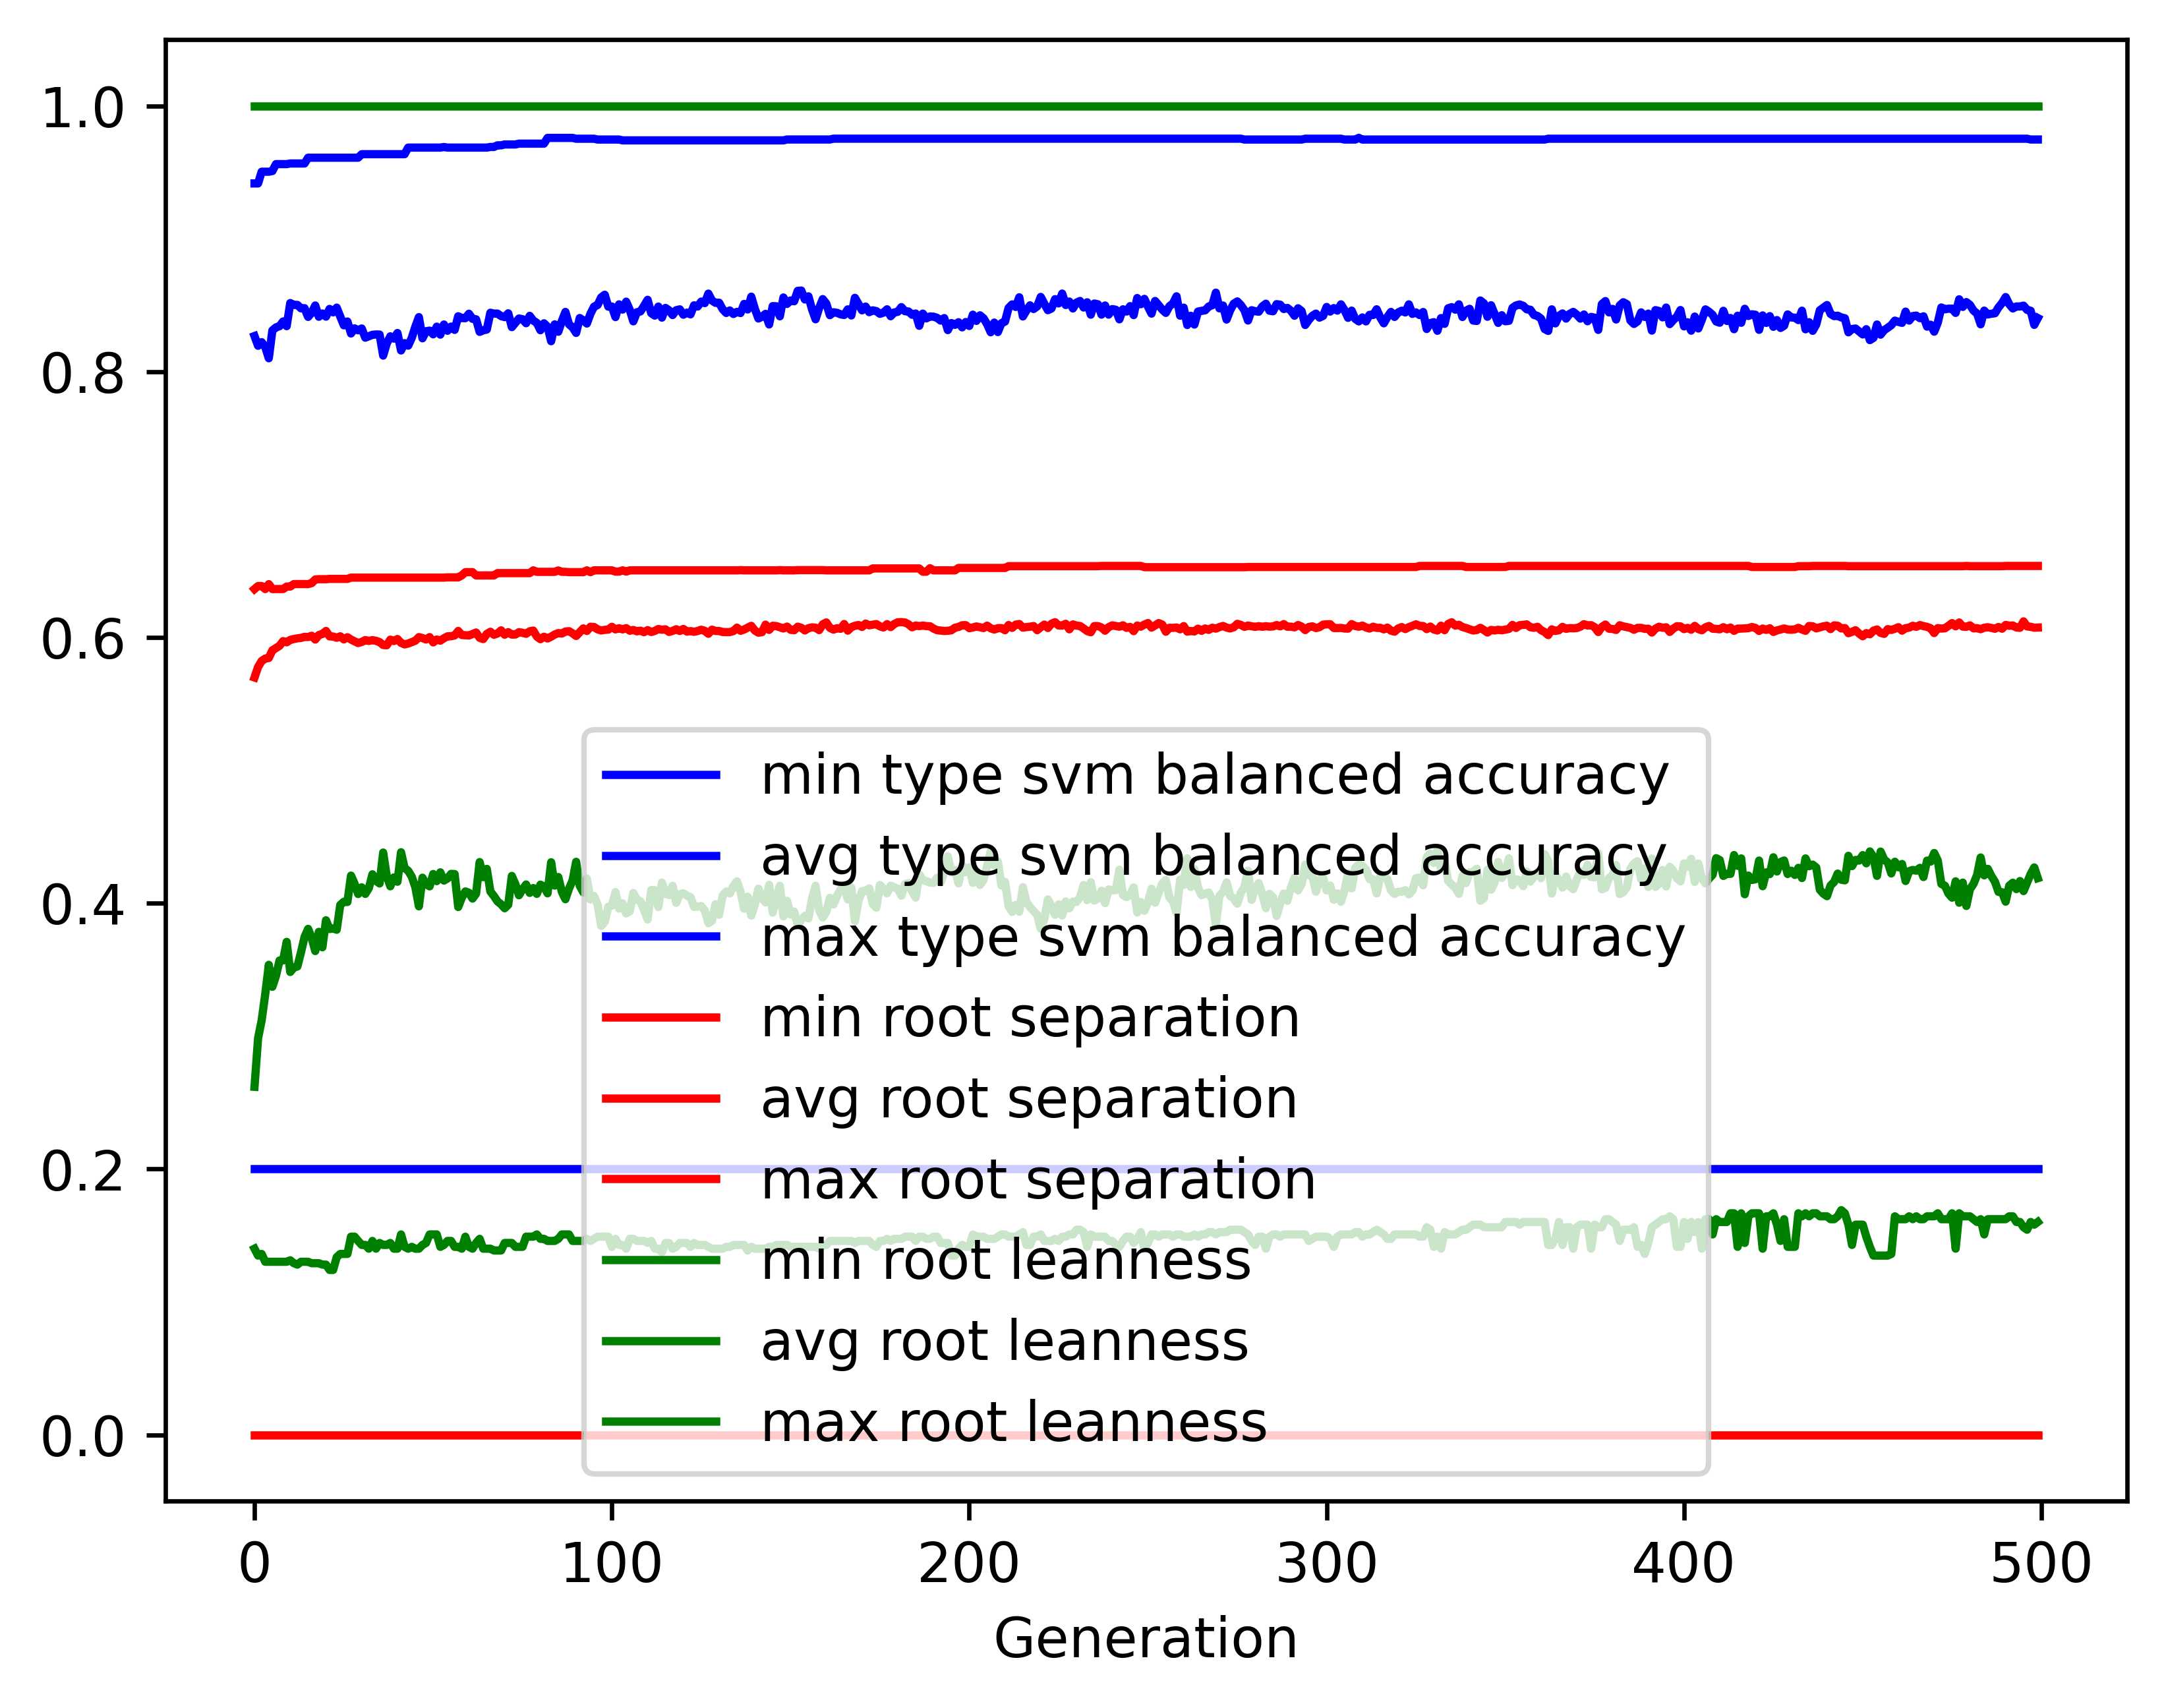

The data file committed next to this chart (first rows):
gen, evals, gen_feats, explored, type svm balanced accuracy_min, type svm balanced accuracy_avg, type svm balanced accuracy_max, type svm balanced accuracy_std, root separation_min, root separation_avg, root separation_max, root separation_std, root leanness_min, root leanness_avg, root leanness_max, root leanness_std
0, 500, 407, 407, 0.2, 0.8268, 0.9416, 0.136, 0.0, 0.5699, 0.6364, 0.08515, 0.14, 0.2618, 1.0, 0.1525
1, 672, 631, 634, 0.2, 0.8194, 0.9416, 0.1205, 0.0, 0.5777, 0.6387, 0.04673, 0.1348, 0.2984, 1.0, 0.1322
2, 727, 679, 856, 0.2, 0.8222, 0.9504, 0.1155, 0.0, 0.5823, 0.6387, 0.04558, 0.1361, 0.3119, 1.0, 0.137
3, 740, 729, 1086, 0.2, 0.8186, 0.9504, 0.1112, 0.0, 0.5841, 0.6364, 0.04377, 0.1302, 0.3315, 1.0, 0.1418
4, 708, 738, 1299, 0.2, 0.81, 0.9504, 0.116, 0.0, 0.5845, 0.6401, 0.04298, 0.1302, 0.3536, 1.0, 0.145
5, 734, 759, 1509, 0.2, 0.831, 0.9509, 0.1078, 0.0, 0.5903, 0.6364, 0.042, 0.1302, 0.3371, 1.0, 0.1479
6, 715, 738, 1702, 0.2, 0.8333, 0.9561, 0.09877, 0.0, 0.5919, 0.6364, 0.03772, 0.1302, 0.3452, 1.0, 0.146
7, 709, 768, 1882, 0.2, 0.8342, 0.9561, 0.09798, 0.0, 0.5937, 0.6364, 0.03753, 0.1302, 0.3569, 1.0, 0.1432
8, 735, 757, 2063, 0.2, 0.8378, 0.9561, 0.09835, 0.0, 0.5972, 0.6364, 0.038, 0.1302, 0.357, 1.0, 0.1426
9, 737, 751, 2219, 0.2, 0.8342, 0.9561, 0.1046, 0.0, 0.5963, 0.6383, 0.03918, 0.1302, 0.3709, 1.0, 0.1514
10, 742, 754, 2374, 0.2, 0.8516, 0.9566, 0.09398, 0.0, 0.5981, 0.6383, 0.0374, 0.1313, 0.3482, 1.0, 0.148
11, 731, 752, 2498, 0.2, 0.8502, 0.9566, 0.09177, 0.0, 0.5988, 0.6401, 0.03778, 0.1291, 0.3516, 1.0, 0.1466
12, 739, 774, 2638, 0.2, 0.8502, 0.9566, 0.09491, 0.0, 0.5993, 0.6401, 0.03931, 0.128, 0.3524, 1.0, 0.1478
13, 723, 786, 2768, 0.2, 0.8476, 0.9566, 0.09818, 0.0, 0.5996, 0.6401, 0.03903, 0.1302, 0.3629, 1.0, 0.1542
14, 722, 749, 2885, 0.2, 0.8477, 0.9566, 0.09134, 0.0, 0.6004, 0.6401, 0.03809, 0.1302, 0.3746, 1.0, 0.1433
15, 734, 805, 3027, 0.2, 0.8412, 0.961, 0.0998, 0.0, 0.6003, 0.6401, 0.03951, 0.1302, 0.3807, 1.0, 0.1463
16, 728, 805, 3164, 0.2, 0.8443, 0.961, 0.1024, 0.0, 0.6012, 0.6409, 0.04007, 0.1291, 0.3738, 1.0, 0.1548
17, 708, 761, 3261, 0.2, 0.8498, 0.961, 0.1036, 0.0, 0.5984, 0.6436, 0.04099, 0.1291, 0.364, 1.0, 0.1615
18, 715, 793, 3374, 0.2, 0.8413, 0.961, 0.1088, 0.0, 0.6018, 0.6438, 0.0434, 0.1291, 0.3785, 1.0, 0.155
19, 720, 766, 3471, 0.2, 0.8437, 0.961, 0.1116, 0.0, 0.6026, 0.6438, 0.04371, 0.128, 0.3668, 1.0, 0.1653
20, 711, 791, 3565, 0.2, 0.8414, 0.961, 0.1058, 0.0, 0.6049, 0.6438, 0.04182, 0.128, 0.3872, 1.0, 0.159
21, 725, 771, 3656, 0.2, 0.8472, 0.961, 0.1022, 0.0, 0.6008, 0.644, 0.0415, 0.124, 0.3806, 1.0, 0.1557
22, 714, 779, 3742, 0.2, 0.8446, 0.961, 0.1079, 0.0, 0.6007, 0.644, 0.04197, 0.124, 0.381, 1.0, 0.1642
23, 704, 793, 3852, 0.2, 0.8482, 0.961, 0.1044, 0.0, 0.5997, 0.644, 0.04146, 0.1336, 0.38, 1.0, 0.158
24, 687, 763, 3926, 0.2, 0.8414, 0.961, 0.1007, 0.0, 0.6008, 0.644, 0.04049, 0.1361, 0.3987, 1.0, 0.1566
25, 711, 773, 4002, 0.2, 0.8348, 0.961, 0.1135, 0.0, 0.5985, 0.644, 0.04275, 0.1361, 0.4011, 1.0, 0.1643
26, 708, 783, 4085, 0.2, 0.8377, 0.961, 0.1067, 0.0, 0.6002, 0.644, 0.04161, 0.1361, 0.4009, 1.0, 0.1582
27, 702, 797, 4163, 0.2, 0.8287, 0.961, 0.1105, 0.0, 0.5984, 0.645, 0.04294, 0.1491, 0.4208, 1.0, 0.1558
28, 709, 781, 4240, 0.2, 0.8325, 0.961, 0.1093, 0.0, 0.597, 0.645, 0.04407, 0.1491, 0.4147, 1.0, 0.1567
29, 720, 748, 4313, 0.2, 0.8311, 0.961, 0.1119, 0.0, 0.5958, 0.645, 0.0434, 0.1459, 0.4069, 1.0, 0.1626
30, 702, 785, 4378, 0.2, 0.8325, 0.9636, 0.111, 0.0, 0.5966, 0.645, 0.04223, 0.1429, 0.4119, 1.0, 0.1596
31, 706, 807, 4437, 0.2, 0.8255, 0.9636, 0.1217, 0.0, 0.598, 0.645, 0.04568, 0.1429, 0.407, 1.0, 0.1705
32, 700, 767, 4494, 0.2, 0.8266, 0.9636, 0.1191, 0.0, 0.5974, 0.645, 0.04504, 0.14, 0.4114, 1.0, 0.1677
33, 698, 818, 4564, 0.2, 0.8277, 0.9636, 0.115, 0.0, 0.598, 0.645, 0.04362, 0.1459, 0.4218, 1.0, 0.16
34, 707, 782, 4640, 0.2, 0.828, 0.9636, 0.1164, 0.0, 0.5974, 0.645, 0.04375, 0.14, 0.4169, 1.0, 0.1658
35, 700, 763, 4694, 0.2, 0.8279, 0.9636, 0.1155, 0.0, 0.5965, 0.645, 0.0434, 0.1443, 0.4148, 1.0, 0.1662
36, 705, 756, 4737, 0.2, 0.812, 0.9636, 0.1239, 0.0, 0.5943, 0.645, 0.04504, 0.1429, 0.4381, 1.0, 0.1626
37, 695, 782, 4778, 0.2, 0.8212, 0.9636, 0.1223, 0.0, 0.5941, 0.645, 0.04438, 0.1429, 0.4205, 1.0, 0.1672
38, 692, 778, 4828, 0.2, 0.8266, 0.9636, 0.1132, 0.0, 0.5983, 0.645, 0.04294, 0.1443, 0.4127, 1.0, 0.1644
39, 670, 785, 4876, 0.2, 0.8248, 0.9636, 0.1164, 0.0, 0.5973, 0.645, 0.04264, 0.14, 0.4194, 1.0, 0.1707
40, 689, 774, 4919, 0.2, 0.8291, 0.9636, 0.117, 0.0, 0.5988, 0.645, 0.04269, 0.14, 0.4161, 1.0, 0.1698
41, 683, 785, 4966, 0.2, 0.8159, 0.9636, 0.121, 0.0, 0.5959, 0.645, 0.04318, 0.1508, 0.4383, 1.0, 0.1658
42, 703, 814, 5008, 0.2, 0.8214, 0.9636, 0.117, 0.0, 0.5947, 0.645, 0.04228, 0.1414, 0.4264, 1.0, 0.17
43, 689, 750, 5037, 0.2, 0.8195, 0.9686, 0.116, 0.0, 0.5954, 0.645, 0.0417, 0.14, 0.4244, 1.0, 0.1659
44, 687, 801, 5067, 0.2, 0.8254, 0.9686, 0.1133, 0.0, 0.5964, 0.645, 0.04297, 0.1414, 0.4199, 1.0, 0.1594
45, 694, 798, 5109, 0.2, 0.8338, 0.9686, 0.1096, 0.0, 0.5975, 0.645, 0.04238, 0.14, 0.4121, 1.0, 0.1618
46, 701, 775, 5146, 0.2, 0.841, 0.9686, 0.1037, 0.0, 0.6002, 0.645, 0.04057, 0.14, 0.3976, 1.0, 0.1625
47, 705, 766, 5176, 0.2, 0.8251, 0.9686, 0.1121, 0.0, 0.5995, 0.645, 0.04219, 0.1429, 0.4192, 1.0, 0.1625
48, 694, 802, 5209, 0.2, 0.8304, 0.9686, 0.11, 0.0, 0.5984, 0.645, 0.04189, 0.1443, 0.4143, 1.0, 0.1608
49, 684, 797, 5236, 0.2, 0.8308, 0.9686, 0.1137, 0.0, 0.6002, 0.645, 0.04264, 0.1508, 0.4127, 1.0, 0.1599
50, 692, 818, 5265, 0.2, 0.8281, 0.9686, 0.1145, 0.0, 0.5962, 0.645, 0.04319, 0.1508, 0.422, 1.0, 0.1598
51, 706, 814, 5298, 0.2, 0.8338, 0.9686, 0.1066, 0.0, 0.5984, 0.645, 0.04101, 0.1508, 0.4166, 1.0, 0.156
52, 703, 775, 5319, 0.2, 0.8278, 0.9686, 0.1145, 0.0, 0.5976, 0.645, 0.04298, 0.1414, 0.4232, 1.0, 0.159
53, 718, 788, 5337, 0.2, 0.8355, 0.969, 0.1088, 0.0, 0.5994, 0.645, 0.04151, 0.1429, 0.417, 1.0, 0.1537
54, 707, 762, 5363, 0.2, 0.8307, 0.9686, 0.1083, 0.0, 0.6008, 0.6452, 0.04124, 0.1459, 0.4186, 1.0, 0.1598
55, 698, 799, 5388, 0.2, 0.8339, 0.9686, 0.1026, 0.0, 0.6009, 0.6452, 0.04035, 0.1459, 0.4221, 1.0, 0.154
56, 701, 797, 5418, 0.2, 0.8314, 0.9686, 0.1091, 0.0, 0.6015, 0.6452, 0.04066, 0.1414, 0.4219, 1.0, 0.158
57, 701, 793, 5436, 0.2, 0.8417, 0.9686, 0.1013, 0.0, 0.6049, 0.6452, 0.04085, 0.1414, 0.3971, 1.0, 0.1614
58, 705, 814, 5455, 0.2, 0.8403, 0.9686, 0.1048, 0.0, 0.6018, 0.6466, 0.04203, 0.14, 0.4041, 1.0, 0.1567
59, 699, 787, 5478, 0.2, 0.8402, 0.9686, 0.1033, 0.0, 0.6017, 0.6491, 0.04075, 0.1491, 0.4089, 1.0, 0.1537
... 440 more rows
